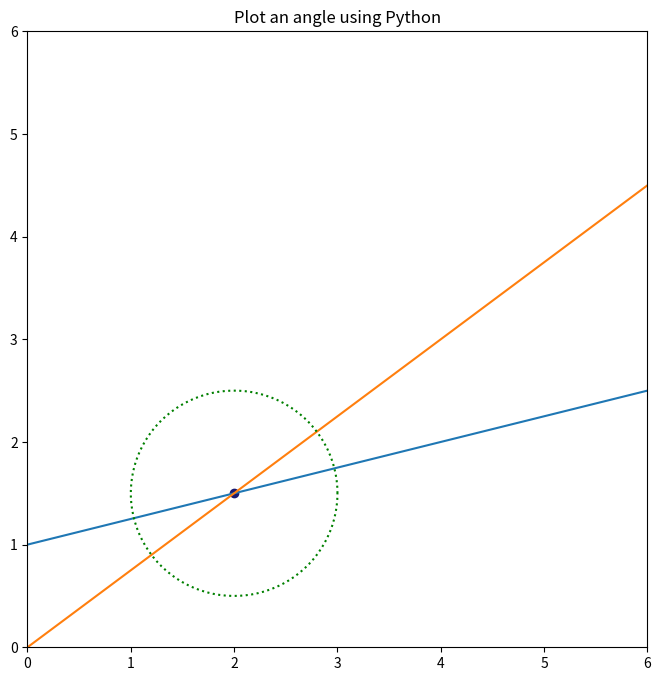

The script that saved this image:
# import packages
import matplotlib.pyplot as plt
import numpy as np

# slope and intercepts
a1, b1 = (1/4), 1.0
a2, b2 = (3/4), 0.0

# The numpy.linspace() function returns
# number spaces evenly w.r.t interval
l = np.linspace(-6, 6, 100)

# use to create new figure
plt.figure(figsize=(8, 8))

# plotting
plt.xlim(0, 6)
plt.ylim(0, 6)
plt.title('Plot an angle using Python')
plt.plot(l, l*a1+b1)
plt.plot(l, l*a2+b2)

# intersection point
x0 = (b2-b1)/(a1-a2)
y0 = a1*x0 + b1
plt.scatter(x0, y0, color='midnightblue')

# circle for angle
theta = np.linspace(0, 2*np.pi, 100)
r = 1.0
x1 = r * np.cos(theta) + x0
x2 = r * np.sin(theta) + y0
plt.plot(x1, x2, color='green', linestyle='dotted')
